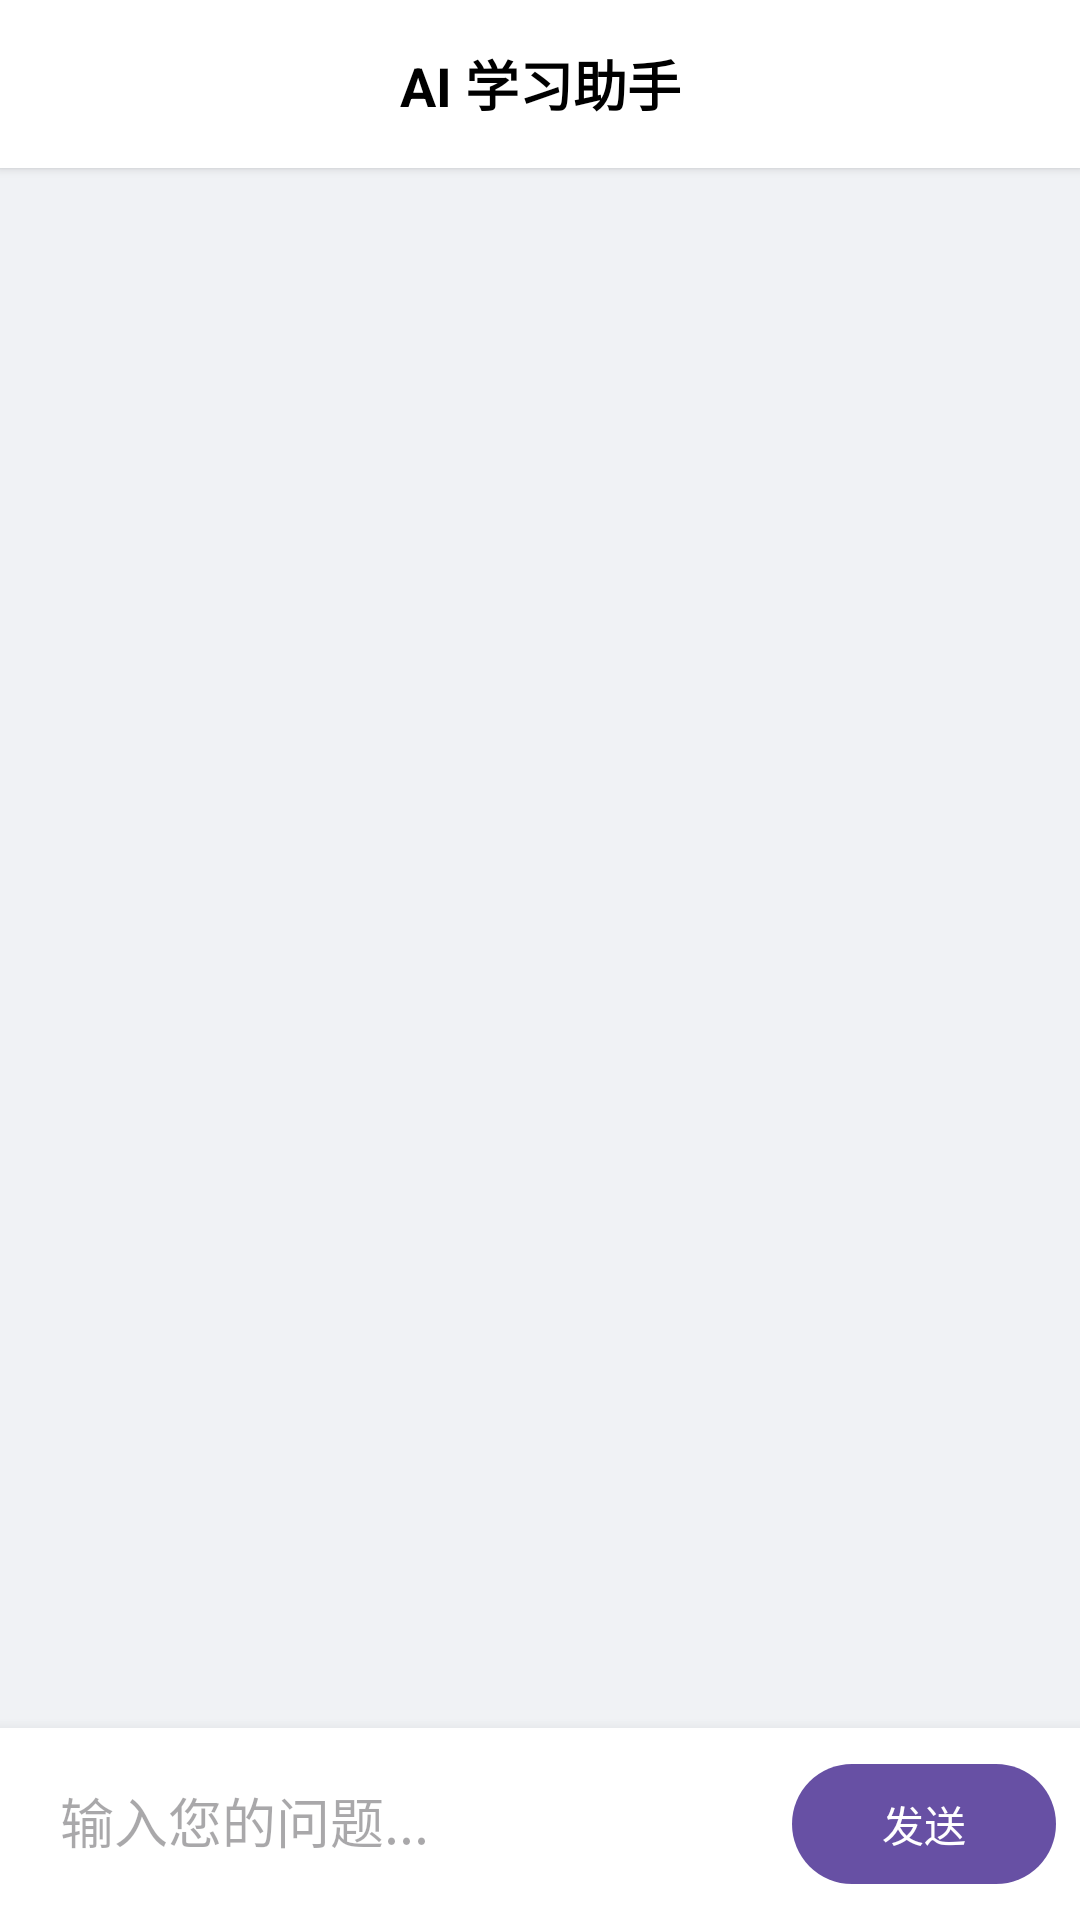

Layout XML and referenced resources for this Android screen:
<!-- AndroidManifest.xml: application theme Theme.Final_pj -->
<!-- res/layout/fragment_discovery.xml -->
<?xml version="1.0" encoding="utf-8"?>
<androidx.constraintlayout.widget.ConstraintLayout xmlns:android="http://schemas.android.com/apk/res/android"
    xmlns:app="http://schemas.android.com/apk/res-auto"
    android:layout_width="match_parent"
    android:layout_height="match_parent"
    android:background="#F0F2F5">

    
    <TextView
        android:id="@+id/tv_ai_title"
        android:layout_width="match_parent"
        android:layout_height="56dp"
        android:background="@color/white"
        android:elevation="2dp"
        android:gravity="center"
        android:text="AI 学习助手"
        android:textColor="@color/black"
        android:textSize="18sp"
        android:textStyle="bold"
        app:layout_constraintTop_toTopOf="parent" />

    
    <androidx.recyclerview.widget.RecyclerView
        android:id="@+id/rv_chat"
        android:layout_width="0dp"
        android:layout_height="0dp"
        android:padding="8dp"
        android:clipToPadding="false"
        app:layout_constraintBottom_toTopOf="@id/layout_input"
        app:layout_constraintEnd_toEndOf="parent"
        app:layout_constraintStart_toStartOf="parent"
        app:layout_constraintTop_toBottomOf="@id/tv_ai_title" />

    
    <LinearLayout
        android:id="@+id/layout_input"
        android:layout_width="match_parent"
        android:layout_height="wrap_content"
        android:background="@color/white"
        android:elevation="8dp"
        android:orientation="horizontal"
        android:padding="8dp"
        app:layout_constraintBottom_toBottomOf="parent">

        <EditText
            android:id="@+id/et_message"
            android:layout_width="0dp"
            android:layout_height="wrap_content"
            android:layout_weight="1"
            android:background="@android:color/transparent"
            android:hint="输入您的问题..."
            android:maxLines="4"
            android:minHeight="40dp"
            android:paddingHorizontal="12dp" />

        <com.google.android.material.button.MaterialButton
            android:id="@+id/btn_send"
            android:layout_width="wrap_content"
            android:layout_height="wrap_content"
            android:layout_marginStart="8dp"
            android:text="发送"
            app:cornerRadius="20dp" />
    </LinearLayout>

</androidx.constraintlayout.widget.ConstraintLayout>
<!-- resources referenced by this layout -->
<resources>
  <color name="black">#FF000000</color>
  <color name="white">#FFFFFFFF</color>
  <style name="Theme.Final_pj" parent="Base.Theme.Final_pj" />
  <style name="Base.Theme.Final_pj" parent="Theme.Material3.DayNight.NoActionBar">
          
          
      </style>
</resources>
